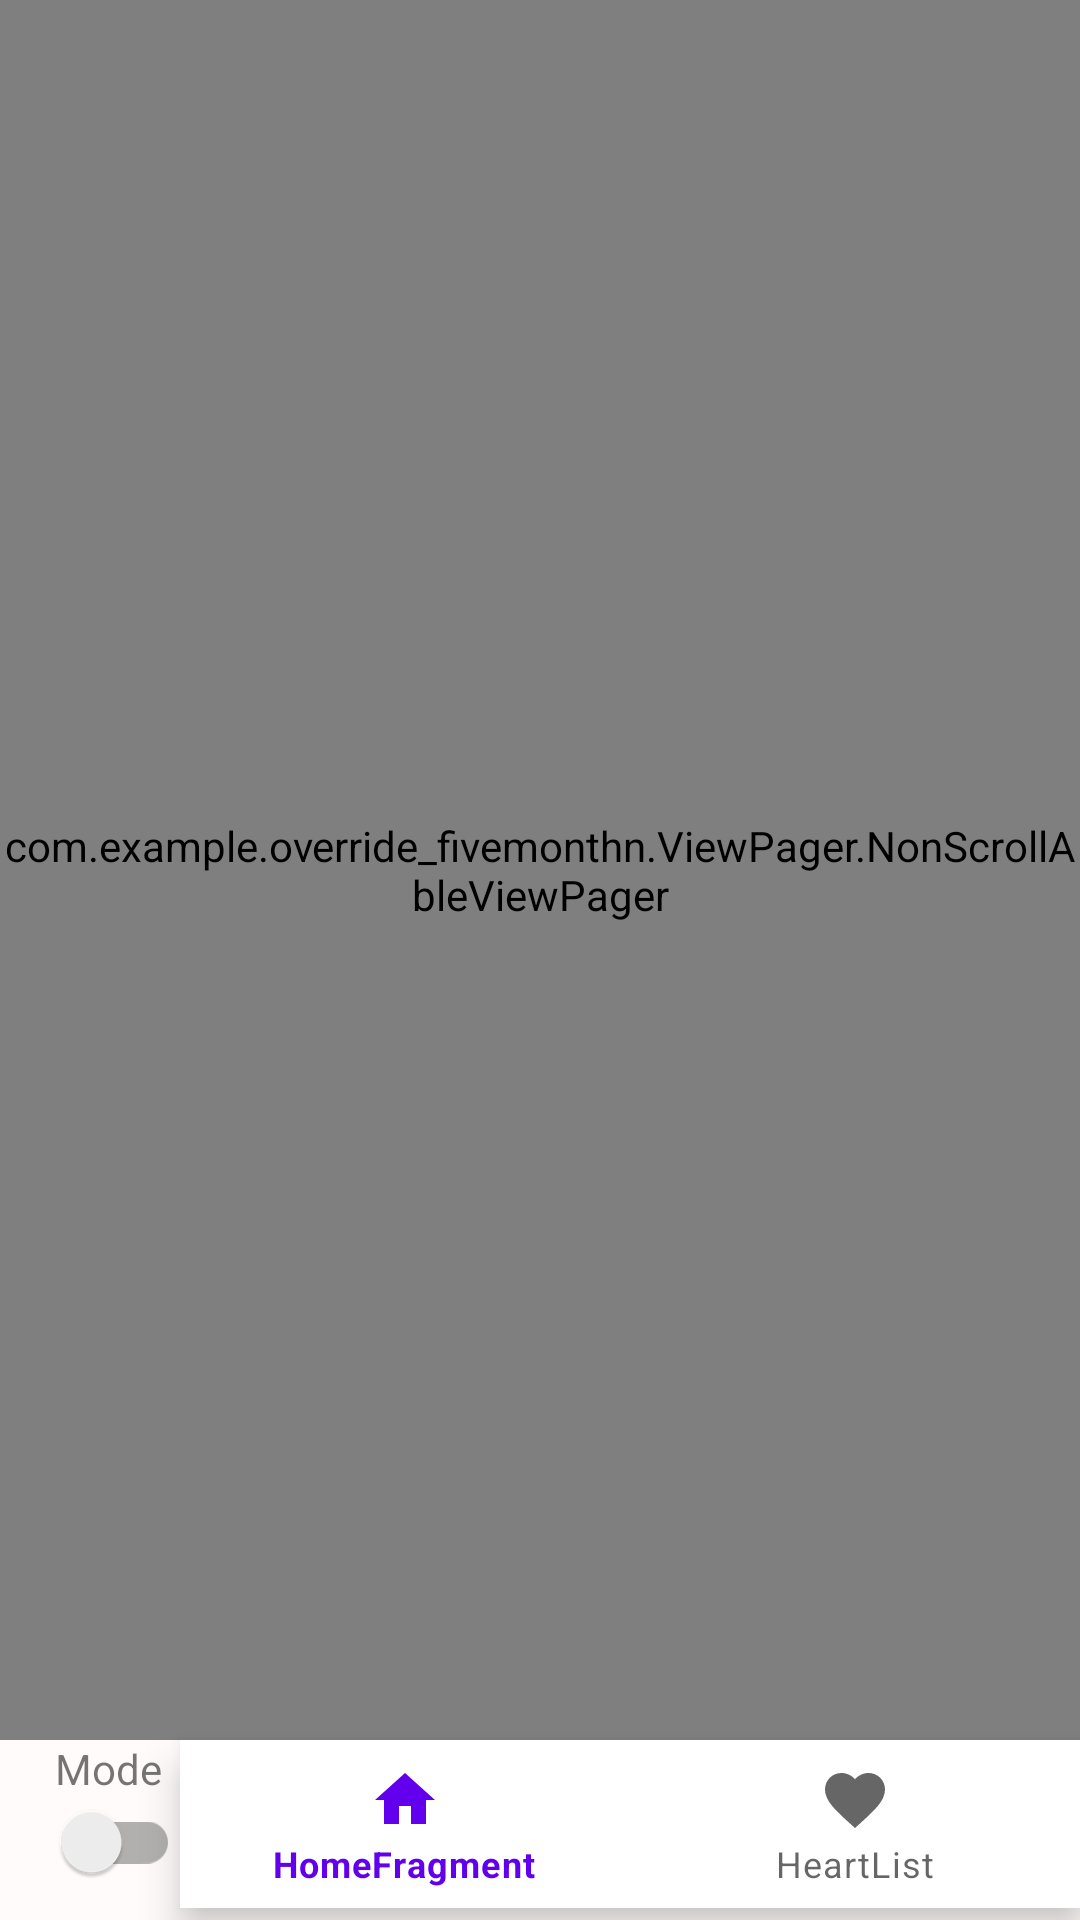

This screen was rendered from an Android layout file. Write that file and the resources it references.
<!-- AndroidManifest.xml: application theme AppTheme -->
<!-- res/layout/activity_main.xml -->
<?xml version="1.0" encoding="utf-8"?>
<androidx.constraintlayout.widget.ConstraintLayout xmlns:android="http://schemas.android.com/apk/res/android"
    xmlns:app="http://schemas.android.com/apk/res-auto"
    xmlns:tools="http://schemas.android.com/tools"
    android:layout_width="match_parent"
    android:layout_height="match_parent"
   android:id="@+id/Constr"
    android:background="@color/white"
    android:visibility="visible"
    tools:context=".Main.MainActivity"
    tools:visibility="visible">


    <ImageView


        android:layout_width="wrap_content"
        android:layout_height="wrap_content"
        android:layout_marginLeft="331dp"
        android:layout_marginTop="23dp"
        android:src="@drawable/change"

        />
    <TextView
        android:layout_width="wrap_content"
        android:layout_height="wrap_content"
        android:text="Mode"

        android:layout_marginTop="580dp"
        android:layout_marginRight="306dp"

        app:layout_constraintRight_toRightOf="parent"
        app:layout_constraintTop_toTopOf="parent"

        />


   <androidx.appcompat.widget.SwitchCompat
       android:layout_width="wrap_content"
       android:layout_height="wrap_content"
       android:id="@+id/switchCompat"
       android:textStyle="bold"

       android:textAlignment="textEnd"
        android:textSize="10sp"
       android:padding="10dp"
       app:switchPadding="10dp"
       android:checked="false"
       android:layout_marginTop="590dp"
       android:layout_marginEnd="290dp"
       app:layout_constraintRight_toRightOf="parent"
       app:layout_constraintTop_toTopOf="parent"
       >



   </androidx.appcompat.widget.SwitchCompat>










    <com.google.android.material.bottomnavigation.BottomNavigationView
        android:id="@+id/navigView"
        android:layout_width="300dp"
        android:layout_height="wrap_content"

        android:background="@color/colorBackground"

        android:layout_marginTop="580dp"
       android:layout_marginRight="0dp"
        app:menu="@menu/bottom_nav_menu"
        app:layout_constraintRight_toRightOf="parent"
        app:layout_constraintTop_toTopOf="parent"

        />




    <com.example.override_fivemonthn.ViewPager.NonScrollAbleViewPager
        android:id="@+id/main_view_pager"
        android:layout_width="match_parent"
        android:layout_height="580dp"

        app:layout_constraintRight_toRightOf="parent"
        app:layout_constraintTop_toTopOf="parent"
        >
    </com.example.override_fivemonthn.ViewPager.NonScrollAbleViewPager>




</androidx.constraintlayout.widget.ConstraintLayout>
<!-- resources referenced by this layout -->
<resources>
  <color name="colorBackground">#ffffff</color>
  <color name="white">#FFFBFB</color>
  <!-- drawable change (drawable-v24) -->
  <vector
      xmlns:android="http://schemas.android.com/apk/res/android"
      xmlns:aapt="http://schemas.android.com/aapt"
      android:width="1.27dp"
      android:height="3.79dp"
      android:viewportWidth="1.27"
      android:viewportHeight="3.79"
      >
  
      <group>
  
          <clip-path
              android:pathData="M0 0H1.27492V3.78947H0V0Z"
              />
  
          <path
              android:pathData="M0 0V3.78947H1.27492V0"
              android:fillColor="@color/white"
              />
  
      </group>
  
  </vector>
  <style name="AppTheme" parent="Theme.MaterialComponents.Light.DarkActionBar">
          
          <item name="colorPrimary">@color/colorPrimary</item>
          <item name="colorPrimaryDark">@color/colorPrimaryDark</item>
          <item name="colorAccent">@color/colorAccent</item>
      </style>
  <color name="colorPrimary">#6200EE</color>
  <color name="colorPrimaryDark">#3700B3</color>
  <color name="colorAccent">#03DAC5</color>
</resources>
